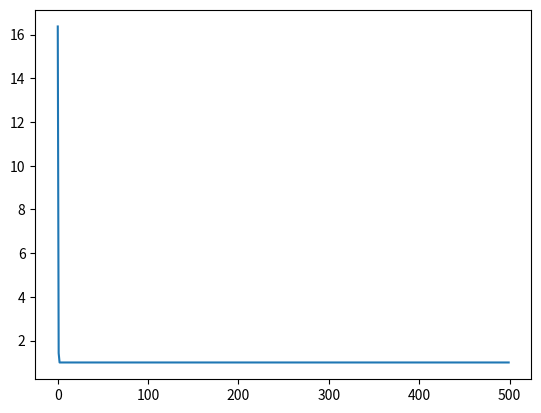

This figure's Python source:
import math
import random
import numpy as np
import matplotlib.pyplot as plt


# Basic unit of operations
class Value:
  
  def __init__(self, data, _children=(), _op='', label=''):
    self.data = data
    self.grad = 0.0
    self._backward = lambda: None
    self._prev = set(_children)
    self._op = _op
    self.label = label

  def __repr__(self):
    return f"Value(data={self.data})"
  
  def __add__(self, other):
    other = other if isinstance(other, Value) else Value(other)
    out = Value(self.data + other.data, (self, other), '+')
    
    def _backward():
      self.grad += 1.0 * out.grad
      other.grad += 1.0 * out.grad
    out._backward = _backward
    
    return out

  def __mul__(self, other):
    other = other if isinstance(other, Value) else Value(other)
    out = Value(self.data * other.data, (self, other), '*')
    
    def _backward():
      self.grad += other.data * out.grad
      other.grad += self.data * out.grad
    out._backward = _backward
      
    return out
  
  def __pow__(self, other):
    assert isinstance(other, (int, float)), "only supporting int/float powers for now"
    out = Value(self.data**other, (self,), f'**{other}')

    def _backward():
        self.grad += other * (self.data ** (other - 1)) * out.grad
    out._backward = _backward

    return out
  
  def __rmul__(self, other): # other * self
    return self * other

  def __truediv__(self, other): # self / other
    return self * other**-1

  def __neg__(self): # -self
    return self * -1

  def __sub__(self, other): # self - other
    return self + (-other)

  def __radd__(self, other): # other + self
    return self + other

  def tanh(self):
    x = self.data
    t = (math.exp(2*x) - 1)/(math.exp(2*x) + 1)
    out = Value(t, (self, ), 'tanh')
    
    def _backward():
      self.grad += (1 - t**2) * out.grad
    out._backward = _backward
    
    return out
  
  def exp(self):
    x = self.data
    out = Value(math.exp(x), (self, ), 'exp')
    
    def _backward():
      self.grad += out.data * out.grad # NOTE: in the video I incorrectly used = instead of +=. Fixed here.
    out._backward = _backward
    
    return out
  
  
  def backward(self):
    
    topo = []
    visited = set()
    def build_topo(v):
      if v not in visited:
        visited.add(v)
        for child in v._prev:
          build_topo(child)
        topo.append(v)
    build_topo(self)
    
    self.grad = 1.0
    for node in reversed(topo):
      node._backward()

#Foward pass of a MLP

class Neuron:
  
  def __init__(self, nin):
    self.w = [Value(random.uniform(-1,1)) for _ in range(nin)]
    self.b = Value(random.uniform(-1,1))
  
  def __call__(self, x):
    # w * x + b
    act = sum((wi*xi for wi, xi in zip(self.w, x)), self.b)
    out = act.tanh()
    return out
  
  def parameters(self):
    return self.w + [self.b]

class Layer:
  
  def __init__(self, nin, nout):
    self.neurons = [Neuron(nin) for _ in range(nout)]
  
  def __call__(self, x):
    outs = [n(x) for n in self.neurons]
    return outs[0] if len(outs) == 1 else outs
  
  def parameters(self):
    return [p for neuron in self.neurons for p in neuron.parameters()]

class MLP:
  
  def __init__(self, nin, nouts):
    sz = [nin] + nouts
    self.layers = [Layer(sz[i], sz[i+1]) for i in range(len(nouts))]
  
  def __call__(self, x):
    for layer in self.layers:
      x = layer(x)
    return x
  
  def parameters(self):
    return [p for layer in self.layers for p in layer.parameters()]

x = [3, 4, 5]
n = MLP(3, [1])
n(x)

xs = [
  [2.0, 3.0, -1.0],
  [3.0, -1.0, 0.5],
  [0.5, 1.0, 1.0],
  [1.0, 1.0, -1.0],
]
ys = [1.0, -1.0, -1.0, 2.0] # desired targets

ypred = [n(x) for x in xs]


loss = sum(((yout - ygt))**2 for ygt, yout in zip(ys, ypred))



xs = [
  [2.0, 3.0, -1.0],
  [3.0, -1.0, 0.5],
  [0.5, 1.0, 1.0],
  [1.0, 1.0, -1.0],
]
ys = [1.0, -1.0, -1.0, 2.0] # desired targets


losses = []
for k in range(500):
  
  # forward pass
    ypred = [n(x) for x in xs]
    loss = sum((yout - ygt)**2 for ygt, yout in zip(ys, ypred))
    losses.append(loss.data)
  
  # backward pass
    for p in n.parameters():
        p.grad = 0.0
    loss.backward()
  
  # update
    for p in n.parameters():
        p.data += -1 * p.grad
    

print(loss)
xvals = [i for i in range(len(losses))]
plt.plot(xvals, losses)
plt.show()